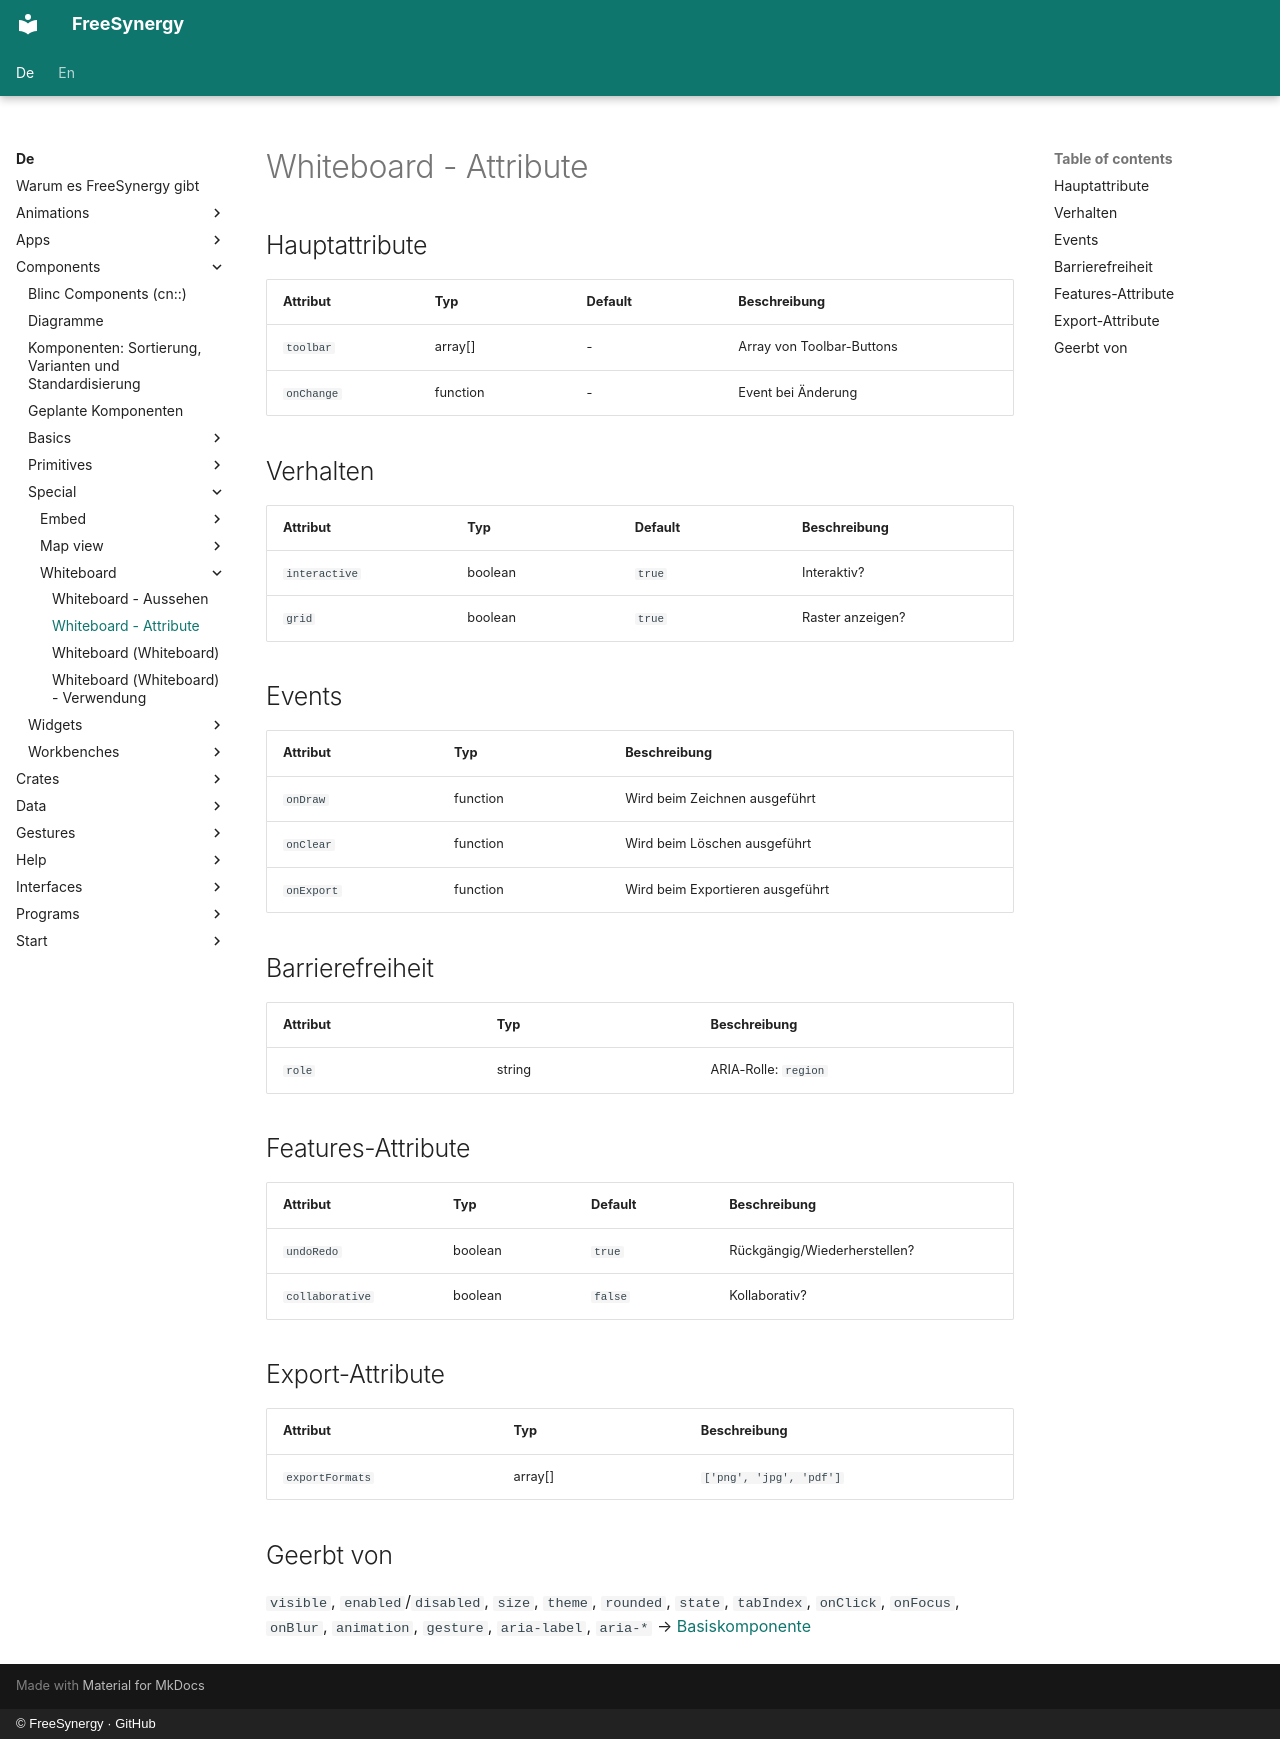

repository: FreeSynergy/fs-documentation · page: de/components/special/whiteboard/attributes/index.html · generator: mkdocs · copyright: © FreeSynergy · GitHub

# Whiteboard - Attribute

## Hauptattribute

| Attribut | Typ | Default | Beschreibung |
|----------|-----|---------|--------------|
| `toolbar` | array[] | - | Array von Toolbar-Buttons |
| `onChange` | function | - | Event bei Änderung |

## Verhalten

| Attribut | Typ | Default | Beschreibung |
|---|---|---|---|
| `interactive` | boolean | `true` | Interaktiv? |
| `grid` | boolean | `true` | Raster anzeigen? |

## Events

| Attribut | Typ | Beschreibung |
|----------|-----|--------------|
| `onDraw` | function | Wird beim Zeichnen ausgeführt |
| `onClear` | function | Wird beim Löschen ausgeführt |
| `onExport` | function | Wird beim Exportieren ausgeführt |

## Barrierefreiheit

| Attribut | Typ | Beschreibung |
|----------|-----|--------------|
| `role` | string | ARIA-Rolle: `region` |

## Features-Attribute

| Attribut | Typ | Default | Beschreibung |
|---|---|---|---|
| `undoRedo` | boolean | `true` | Rückgängig/Wiederherstellen? |
| `collaborative` | boolean | `false` | Kollaborativ? |

## Export-Attribute

| Attribut | Typ | Beschreibung |
|----------|-----|--------------|
| `exportFormats` | array[] | `['png', 'jpg', 'pdf']` |

## Geerbt von

`visible`, `enabled`/`disabled`, `size`, `theme`, `rounded`, `state`,
`tabIndex`, `onClick`, `onFocus`, `onBlur`, `animation`, `gesture`,
`aria-label`, `aria-*` → [Basiskomponente](../../basics/base/)
